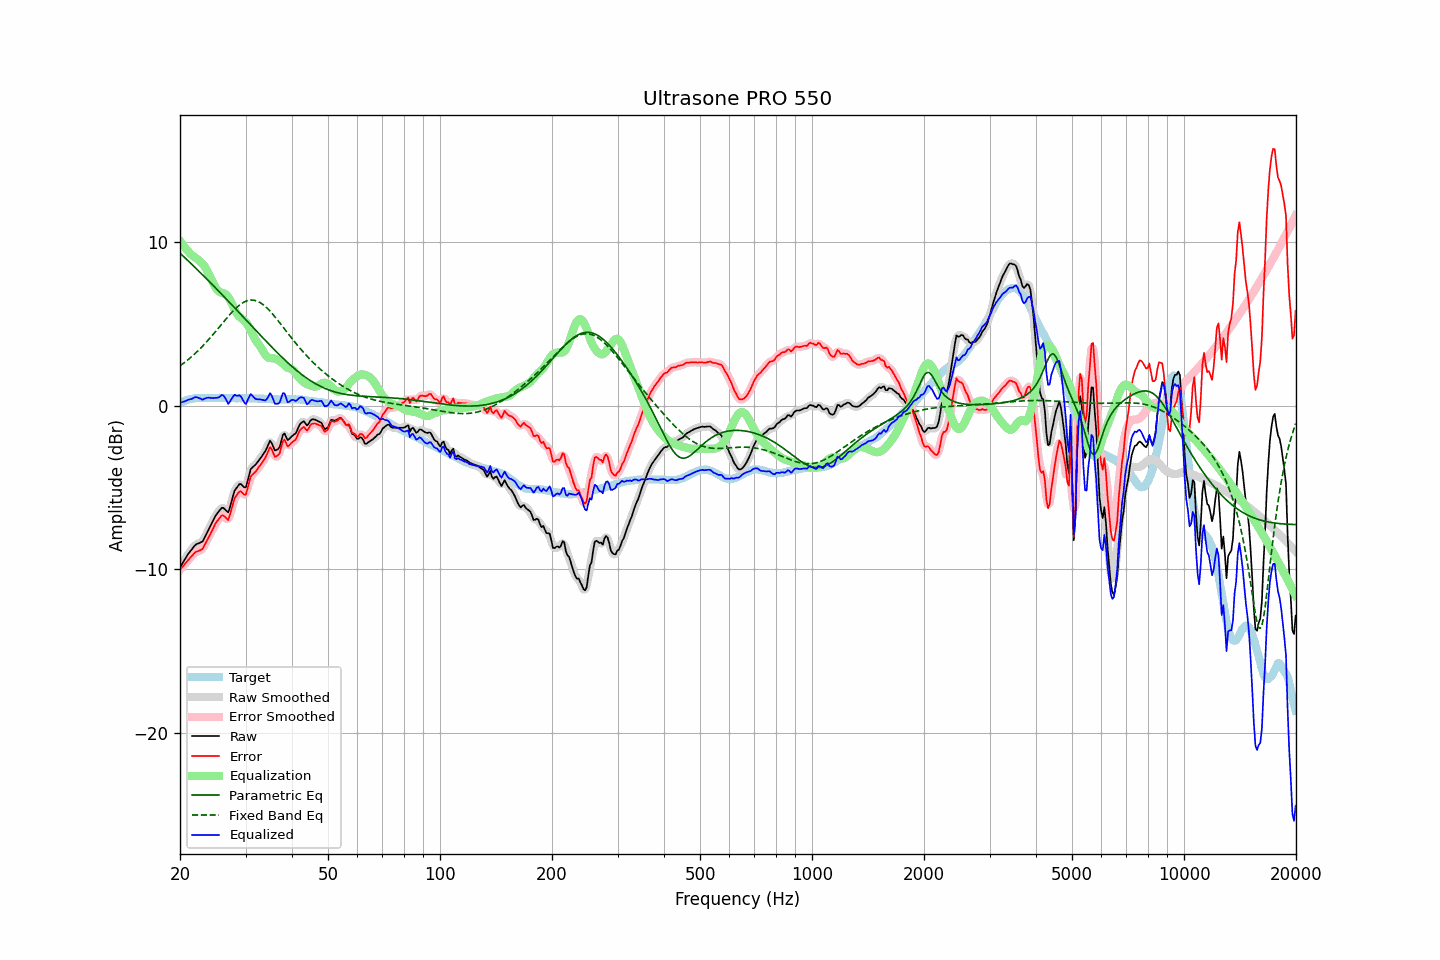

The file beside this chart, header and first rows:
frequency, raw, error, smoothed, error_smoothed, equalization, parametric_eq, fixed_band_eq, equalized_raw, equalized_smoothed, target
20.00, -9.89, -10.03, -9.89, -10.04, 10.06, 9.32, 2.43, 0.18, 0.17, 0.14
20.20, -9.73, -9.92, -9.73, -9.92, 9.93, 9.23, 2.50, 0.20, 0.20, 0.19
20.40, -9.57, -9.81, -9.56, -9.80, 9.79, 9.14, 2.57, 0.23, 0.23, 0.24
20.61, -9.41, -9.69, -9.41, -9.69, 9.67, 9.04, 2.65, 0.26, 0.26, 0.27
20.81, -9.25, -9.57, -9.25, -9.57, 9.55, 8.95, 2.72, 0.30, 0.30, 0.32
21.02, -9.09, -9.45, -9.10, -9.45, 9.44, 8.86, 2.80, 0.35, 0.34, 0.36
21.23, -8.96, -9.34, -8.96, -9.35, 9.33, 8.76, 2.89, 0.37, 0.37, 0.38
21.44, -8.84, -9.24, -8.83, -9.23, 9.24, 8.67, 2.97, 0.40, 0.41, 0.40
21.66, -8.71, -9.13, -8.70, -9.12, 9.15, 8.57, 3.06, 0.44, 0.45, 0.42
21.87, -8.58, -9.01, -8.59, -9.03, 9.07, 8.48, 3.15, 0.50, 0.49, 0.43
22.09, -8.49, -8.94, -8.50, -8.95, 9.01, 8.38, 3.24, 0.52, 0.50, 0.45
22.31, -8.45, -8.91, -8.44, -8.90, 8.94, 8.29, 3.33, 0.49, 0.50, 0.46
22.54, -8.41, -8.87, -8.41, -8.88, 8.86, 8.19, 3.43, 0.45, 0.45, 0.46
22.76, -8.36, -8.82, -8.37, -8.83, 8.77, 8.09, 3.52, 0.41, 0.40, 0.46
22.99, -8.32, -8.77, -8.28, -8.74, 8.67, 7.99, 3.62, 0.35, 0.39, 0.45
23.22, -8.14, -8.59, -8.14, -8.60, 8.55, 7.90, 3.73, 0.41, 0.41, 0.45
23.45, -7.95, -8.40, -7.96, -8.42, 8.40, 7.80, 3.83, 0.45, 0.44, 0.45
23.69, -7.75, -8.22, -7.75, -8.21, 8.23, 7.70, 3.94, 0.48, 0.47, 0.46
23.92, -7.56, -8.02, -7.56, -8.02, 8.04, 7.60, 4.05, 0.48, 0.48, 0.46
24.16, -7.37, -7.83, -7.36, -7.83, 7.83, 7.50, 4.16, 0.47, 0.47, 0.46
24.40, -7.17, -7.64, -7.16, -7.63, 7.63, 7.40, 4.28, 0.46, 0.46, 0.47
24.65, -6.97, -7.43, -6.96, -7.43, 7.42, 7.30, 4.39, 0.45, 0.46, 0.46
24.89, -6.77, -7.23, -6.78, -7.25, 7.24, 7.20, 4.51, 0.47, 0.46, 0.46
25.14, -6.62, -7.08, -6.62, -7.09, 7.09, 7.10, 4.63, 0.47, 0.47, 0.46
25.39, -6.49, -6.96, -6.47, -6.94, 6.99, 7.00, 4.75, 0.50, 0.51, 0.47
25.65, -6.37, -6.84, -6.35, -6.82, 6.93, 6.90, 4.87, 0.56, 0.58, 0.47
25.91, -6.25, -6.72, -6.28, -6.75, 6.90, 6.80, 4.98, 0.65, 0.62, 0.46
26.16, -6.26, -6.72, -6.28, -6.74, 6.87, 6.70, 5.10, 0.61, 0.60, 0.46
26.43, -6.35, -6.81, -6.37, -6.83, 6.83, 6.59, 5.22, 0.48, 0.46, 0.46
26.69, -6.45, -6.91, -6.46, -6.93, 6.75, 6.49, 5.34, 0.30, 0.29, 0.46
26.96, -6.54, -7.00, -6.43, -6.90, 6.63, 6.39, 5.45, 0.10, 0.20, 0.46
27.23, -6.25, -6.72, -6.25, -6.71, 6.48, 6.29, 5.56, 0.23, 0.23, 0.46
27.50, -5.89, -6.35, -5.91, -6.37, 6.28, 6.18, 5.67, 0.39, 0.38, 0.46
27.77, -5.52, -5.98, -5.53, -5.99, 6.07, 6.08, 5.78, 0.55, 0.53, 0.45
28.05, -5.20, -5.65, -5.25, -5.70, 5.86, 5.97, 5.88, 0.66, 0.60, 0.45
28.33, -5.07, -5.51, -5.04, -5.49, 5.67, 5.87, 5.97, 0.60, 0.63, 0.44
28.62, -4.93, -5.37, -4.90, -5.34, 5.53, 5.77, 6.06, 0.60, 0.63, 0.44
28.90, -4.80, -5.25, -4.84, -5.28, 5.43, 5.66, 6.14, 0.63, 0.59, 0.45
29.19, -4.81, -5.25, -4.84, -5.29, 5.35, 5.56, 6.22, 0.54, 0.51, 0.44
29.48, -4.91, -5.36, -4.93, -5.38, 5.28, 5.45, 6.28, 0.37, 0.35, 0.45
29.78, -5.01, -5.45, -4.98, -5.43, 5.19, 5.35, 6.34, 0.18, 0.21, 0.44
30.08, -4.99, -5.44, -4.90, -5.35, 5.08, 5.24, 6.38, 0.09, 0.18, 0.45
30.38, -4.63, -5.08, -4.63, -5.07, 4.94, 5.14, 6.41, 0.31, 0.32, 0.44
30.68, -4.25, -4.69, -4.28, -4.72, 4.78, 5.03, 6.43, 0.53, 0.50, 0.44
30.99, -3.89, -4.34, -3.97, -4.41, 4.59, 4.93, 6.45, 0.70, 0.63, 0.44
31.30, -3.79, -4.22, -3.78, -4.22, 4.39, 4.82, 6.45, 0.60, 0.61, 0.43
31.61, -3.70, -4.13, -3.68, -4.11, 4.19, 4.72, 6.44, 0.49, 0.52, 0.43
31.93, -3.61, -4.04, -3.60, -4.03, 4.02, 4.61, 6.41, 0.41, 0.42, 0.43
32.24, -3.49, -3.91, -3.49, -3.92, 3.87, 4.51, 6.38, 0.38, 0.38, 0.42
32.57, -3.36, -3.78, -3.36, -3.79, 3.74, 4.40, 6.34, 0.38, 0.38, 0.42
32.89, -3.23, -3.65, -3.23, -3.65, 3.60, 4.30, 6.28, 0.37, 0.38, 0.42
33.22, -3.09, -3.50, -3.09, -3.51, 3.44, 4.20, 6.22, 0.35, 0.35, 0.41
33.55, -2.94, -3.35, -2.95, -3.36, 3.27, 4.09, 6.15, 0.33, 0.32, 0.41
33.89, -2.80, -3.20, -2.78, -3.19, 3.11, 3.99, 6.06, 0.31, 0.33, 0.40
34.23, -2.60, -3.00, -2.56, -2.96, 2.99, 3.89, 5.97, 0.39, 0.43, 0.40
34.57, -2.38, -2.77, -2.36, -2.75, 2.93, 3.79, 5.88, 0.55, 0.57, 0.39
34.92, -2.15, -2.55, -2.25, -2.64, 2.90, 3.68, 5.77, 0.75, 0.65, 0.39
35.27, -2.28, -2.66, -2.32, -2.71, 2.90, 3.58, 5.66, 0.62, 0.58, 0.38
35.62, -2.52, -2.90, -2.49, -2.88, 2.89, 3.48, 5.55, 0.38, 0.40, 0.38
35.97, -2.75, -3.13, -2.67, -3.05, 2.87, 3.38, 5.43, 0.12, 0.20, 0.38
... 635 more rows
